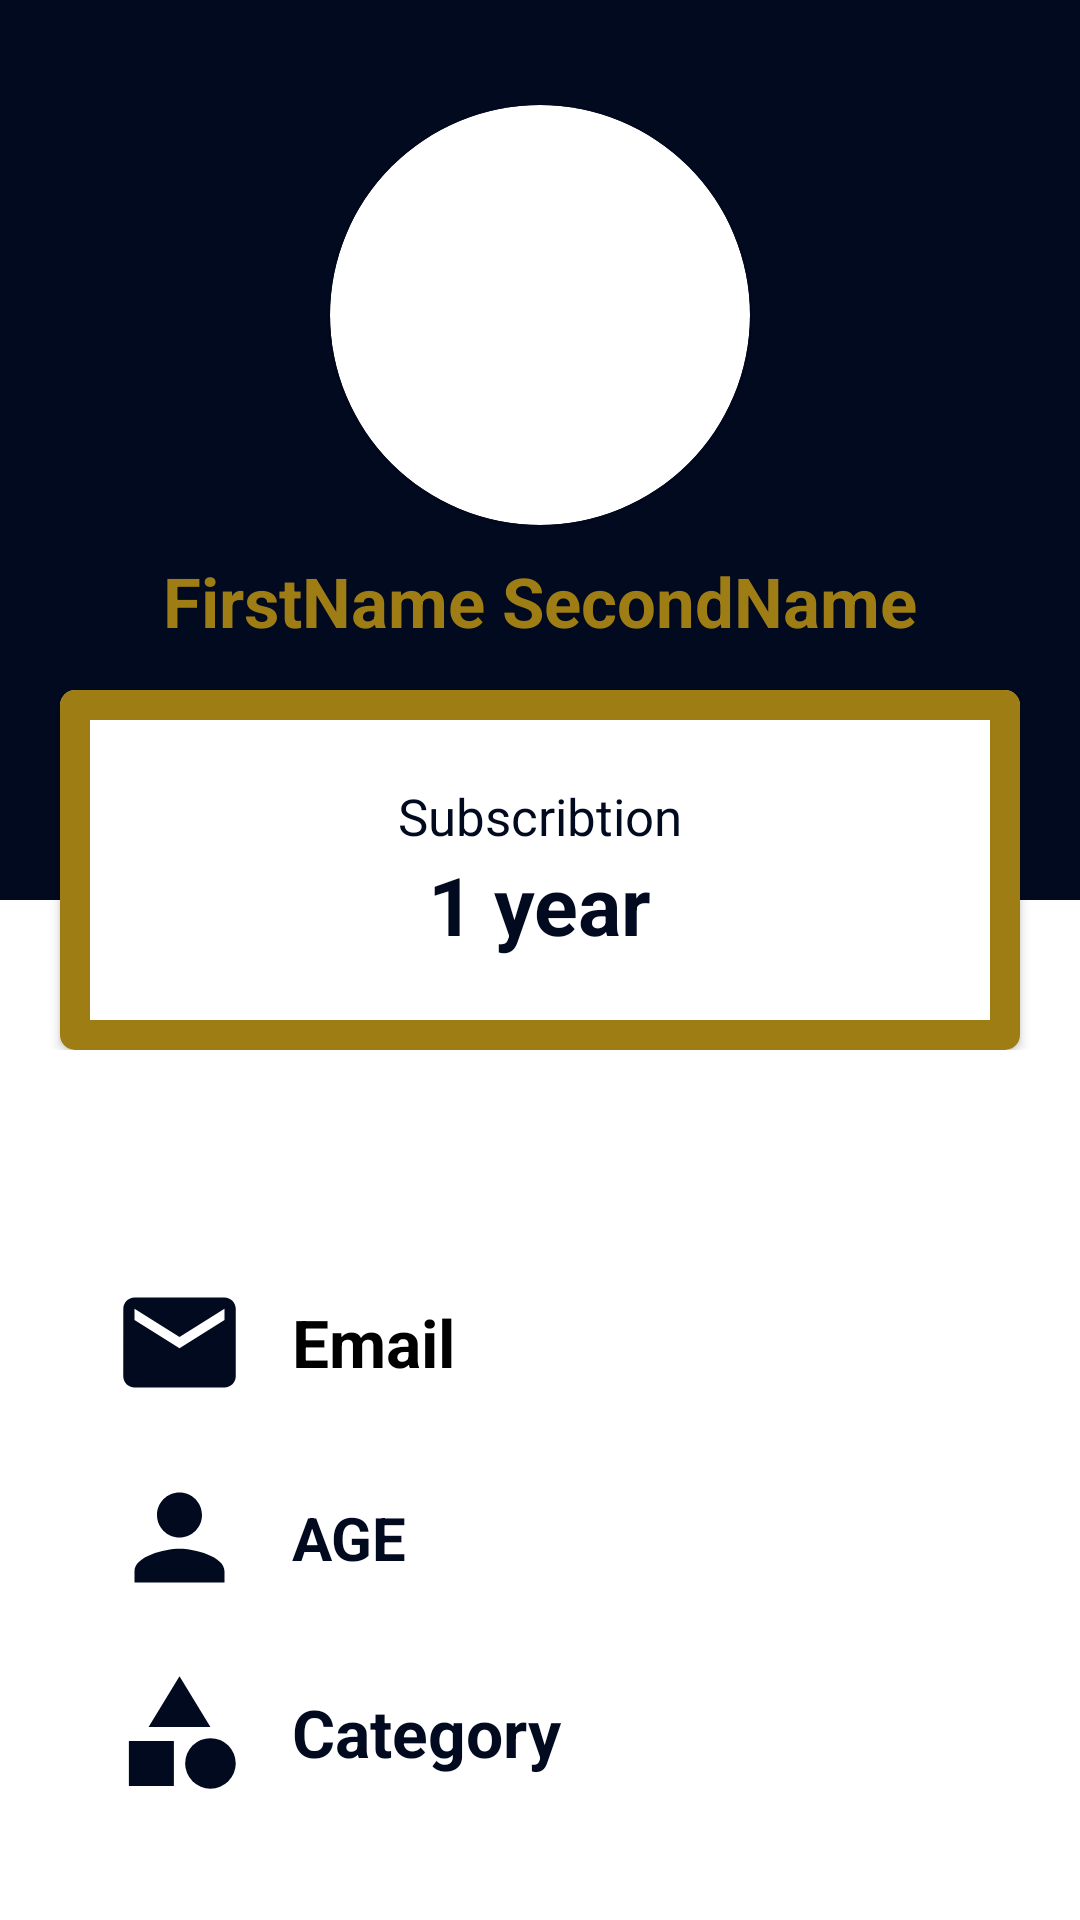

Android layout source for this screen:
<!-- AndroidManifest.xml: application theme Theme.SportClub -->
<!-- res/layout/activity_main8.xml -->
<?xml version="1.0" encoding="utf-8"?>
<LinearLayout xmlns:android="http://schemas.android.com/apk/res/android"
    xmlns:app="http://schemas.android.com/apk/res-auto"
    xmlns:tools="http://schemas.android.com/tools"
    android:layout_width="match_parent"
    android:layout_height="match_parent"
    android:orientation="vertical"
    android:background="@color/white"
    tools:context=".MainActivity8">

    <RelativeLayout
        android:layout_width="match_parent"
        android:layout_height="350dp">

        <LinearLayout
            android:layout_width="match_parent"
            android:layout_height="300dp"
            android:background="@color/marine"
            android:orientation="vertical">

            <androidx.cardview.widget.CardView
                android:layout_width="140dp"
                android:layout_height="140dp"
                android:layout_gravity="center_horizontal"
                android:layout_marginTop="35dp"
                android:foregroundGravity="center_horizontal"
                app:cardCornerRadius="100dp">

                <ImageView
                    android:layout_width="match_parent"
                    android:layout_height="match_parent"
                    android:src="@drawable/profile_pic" />
            </androidx.cardview.widget.CardView>

            <TextView
                android:layout_width="wrap_content"
                android:layout_height="wrap_content"
                android:layout_gravity="center_horizontal"
                android:layout_marginTop="10dp"
                android:text="FirstName SecondName"
                android:textColor="@color/golden"
                android:textSize="23dp"
                android:textStyle="bold" />
        </LinearLayout>

        <androidx.cardview.widget.CardView
            android:layout_width="match_parent"
            android:layout_height="120dp"
            android:layout_alignParentBottom="true"
            android:layout_marginLeft="20dp"
            android:layout_marginRight="20dp"
            android:layout_centerHorizontal="true"
            app:cardCornerRadius="5dp">
            <LinearLayout
                android:layout_width="match_parent"
                android:layout_height="match_parent"
                android:weightSum="3"
                android:orientation="horizontal"
                android:padding="10dp"
                android:background="@color/golden">


                <LinearLayout
                    android:layout_width="match_parent"
                    android:layout_height="match_parent"
                    android:layout_weight="1"
                    android:orientation="vertical"
                    android:gravity="center"
                    android:background="@color/white">
                    <TextView
                        android:layout_width="wrap_content"
                        android:layout_height="wrap_content"
                        android:text="Subscribtion"
                        android:textSize="17dp"
                        android:textColor="@color/marine"/>
                    <TextView
                        android:layout_width="wrap_content"
                        android:layout_height="wrap_content"
                        android:text="1 year"
                        android:textSize="27dp"
                        android:textColor="@color/marine"
                        android:textStyle="bold"/>

                </LinearLayout>

            </LinearLayout>


        </androidx.cardview.widget.CardView>
    </RelativeLayout>

    <LinearLayout
        android:layout_width="match_parent"
        android:layout_height="wrap_content"
        android:orientation="vertical"
        android:gravity="center"
        android:layout_marginTop="75dp">
        <LinearLayout
            android:layout_width="match_parent"
            android:layout_height="wrap_content"
            android:orientation="horizontal"
            android:layout_marginLeft="25dp">
            <ImageView
                android:layout_width="45dp"
                android:layout_height="45dp"
                android:src="@drawable/ic_baselinefocused_email_24"/>

            <TextView
                android:layout_width="wrap_content"
                android:layout_height="wrap_content"
                android:layout_gravity="center_vertical"
                android:paddingLeft="15dp"
                android:text="Email"
                android:textColor="#000"
                android:textSize="22dp"
                android:textStyle="bold" />

        </LinearLayout>
        <LinearLayout
            android:layout_width="match_parent"
            android:layout_height="wrap_content"
            android:orientation="horizontal"
            android:layout_marginTop="20dp"
            android:layout_marginLeft="25dp">
            <ImageView
                android:layout_width="45dp"
                android:layout_height="45dp"
                android:src="@drawable/ic_baseline_person_24"/>

            <TextView
                android:layout_width="wrap_content"
                android:layout_height="wrap_content"
                android:layout_gravity="center_vertical"
                android:paddingLeft="15dp"
                android:text="AGE"
                android:textColor="@color/marine"
                android:textSize="20dp"
                android:textStyle="bold" />

        </LinearLayout>
        <LinearLayout
            android:layout_width="match_parent"
            android:layout_height="wrap_content"
            android:orientation="horizontal"
            android:layout_marginTop="20dp"
            android:layout_marginLeft="25dp">
            <ImageView
                android:layout_width="45dp"
                android:layout_height="45dp"
                android:src="@drawable/ic_baseline_category_24"/>

            <TextView
                android:layout_width="wrap_content"
                android:layout_height="wrap_content"
                android:layout_gravity="center_vertical"
                android:paddingLeft="15dp"
                android:text="Category"
                android:textColor="@color/marine"
                android:textSize="22dp"
                android:textStyle="bold" />

        </LinearLayout>

    </LinearLayout>



</LinearLayout>
<!-- resources referenced by this layout -->
<resources>
  <color name="golden">#9F7D15</color>
  <color name="marine">#020A20</color>
  <color name="white">#FFFFFFFF</color>
  <!-- drawable ic_baseline_category_24 (drawable) -->
  <vector android:height="24dp" android:tint="#020A20"
      android:viewportHeight="24" android:viewportWidth="24"
      android:width="24dp" xmlns:android="http://schemas.android.com/apk/res/android">
      <path android:fillColor="@android:color/white" android:pathData="M12,2l-5.5,9h11z"/>
      <path android:fillColor="@android:color/white" android:pathData="M17.5,17.5m-4.5,0a4.5,4.5 0,1 1,9 0a4.5,4.5 0,1 1,-9 0"/>
      <path android:fillColor="@android:color/white" android:pathData="M3,13.5h8v8H3z"/>
  </vector>
  <!-- drawable ic_baseline_person_24 (drawable) -->
  <vector android:height="24dp" android:tint="#020A20"
      android:viewportHeight="24" android:viewportWidth="24"
      android:width="24dp" xmlns:android="http://schemas.android.com/apk/res/android">
      <path android:fillColor="@android:color/white" android:pathData="M12,12c2.21,0 4,-1.79 4,-4s-1.79,-4 -4,-4 -4,1.79 -4,4 1.79,4 4,4zM12,14c-2.67,0 -8,1.34 -8,4v2h16v-2c0,-2.66 -5.33,-4 -8,-4z"/>
  </vector>
  <!-- drawable ic_baselinefocused_email_24 (drawable) -->
  <vector android:height="24dp" android:tint="#020A20"
      android:viewportHeight="24" android:viewportWidth="24"
      android:width="24dp" xmlns:android="http://schemas.android.com/apk/res/android">
      <path android:fillColor="@android:color/white" android:pathData="M20,4L4,4c-1.1,0 -1.99,0.9 -1.99,2L2,18c0,1.1 0.9,2 2,2h16c1.1,0 2,-0.9 2,-2L22,6c0,-1.1 -0.9,-2 -2,-2zM20,8l-8,5 -8,-5L4,6l8,5 8,-5v2z"/>
  </vector>
  <style name="Theme.SportClub" parent="Theme.MaterialComponents.DayNight.NoActionBar">
          
          <item name="colorPrimary">@color/black</item>
          <item name="colorPrimaryVariant">@color/black</item>
          <item name="colorOnPrimary">@color/white</item>
          
          <item name="colorSecondary">@color/teal_200</item>
          <item name="colorSecondaryVariant">@color/teal_700</item>
          <item name="colorOnSecondary">@color/black</item>
          
          <item name="android:statusBarColor">?attr/colorPrimaryVariant</item>
          
      </style>
  <color name="black">#FF000000</color>
  <color name="teal_200">#FF03DAC5</color>
  <color name="teal_700">#FF018786</color>
</resources>
